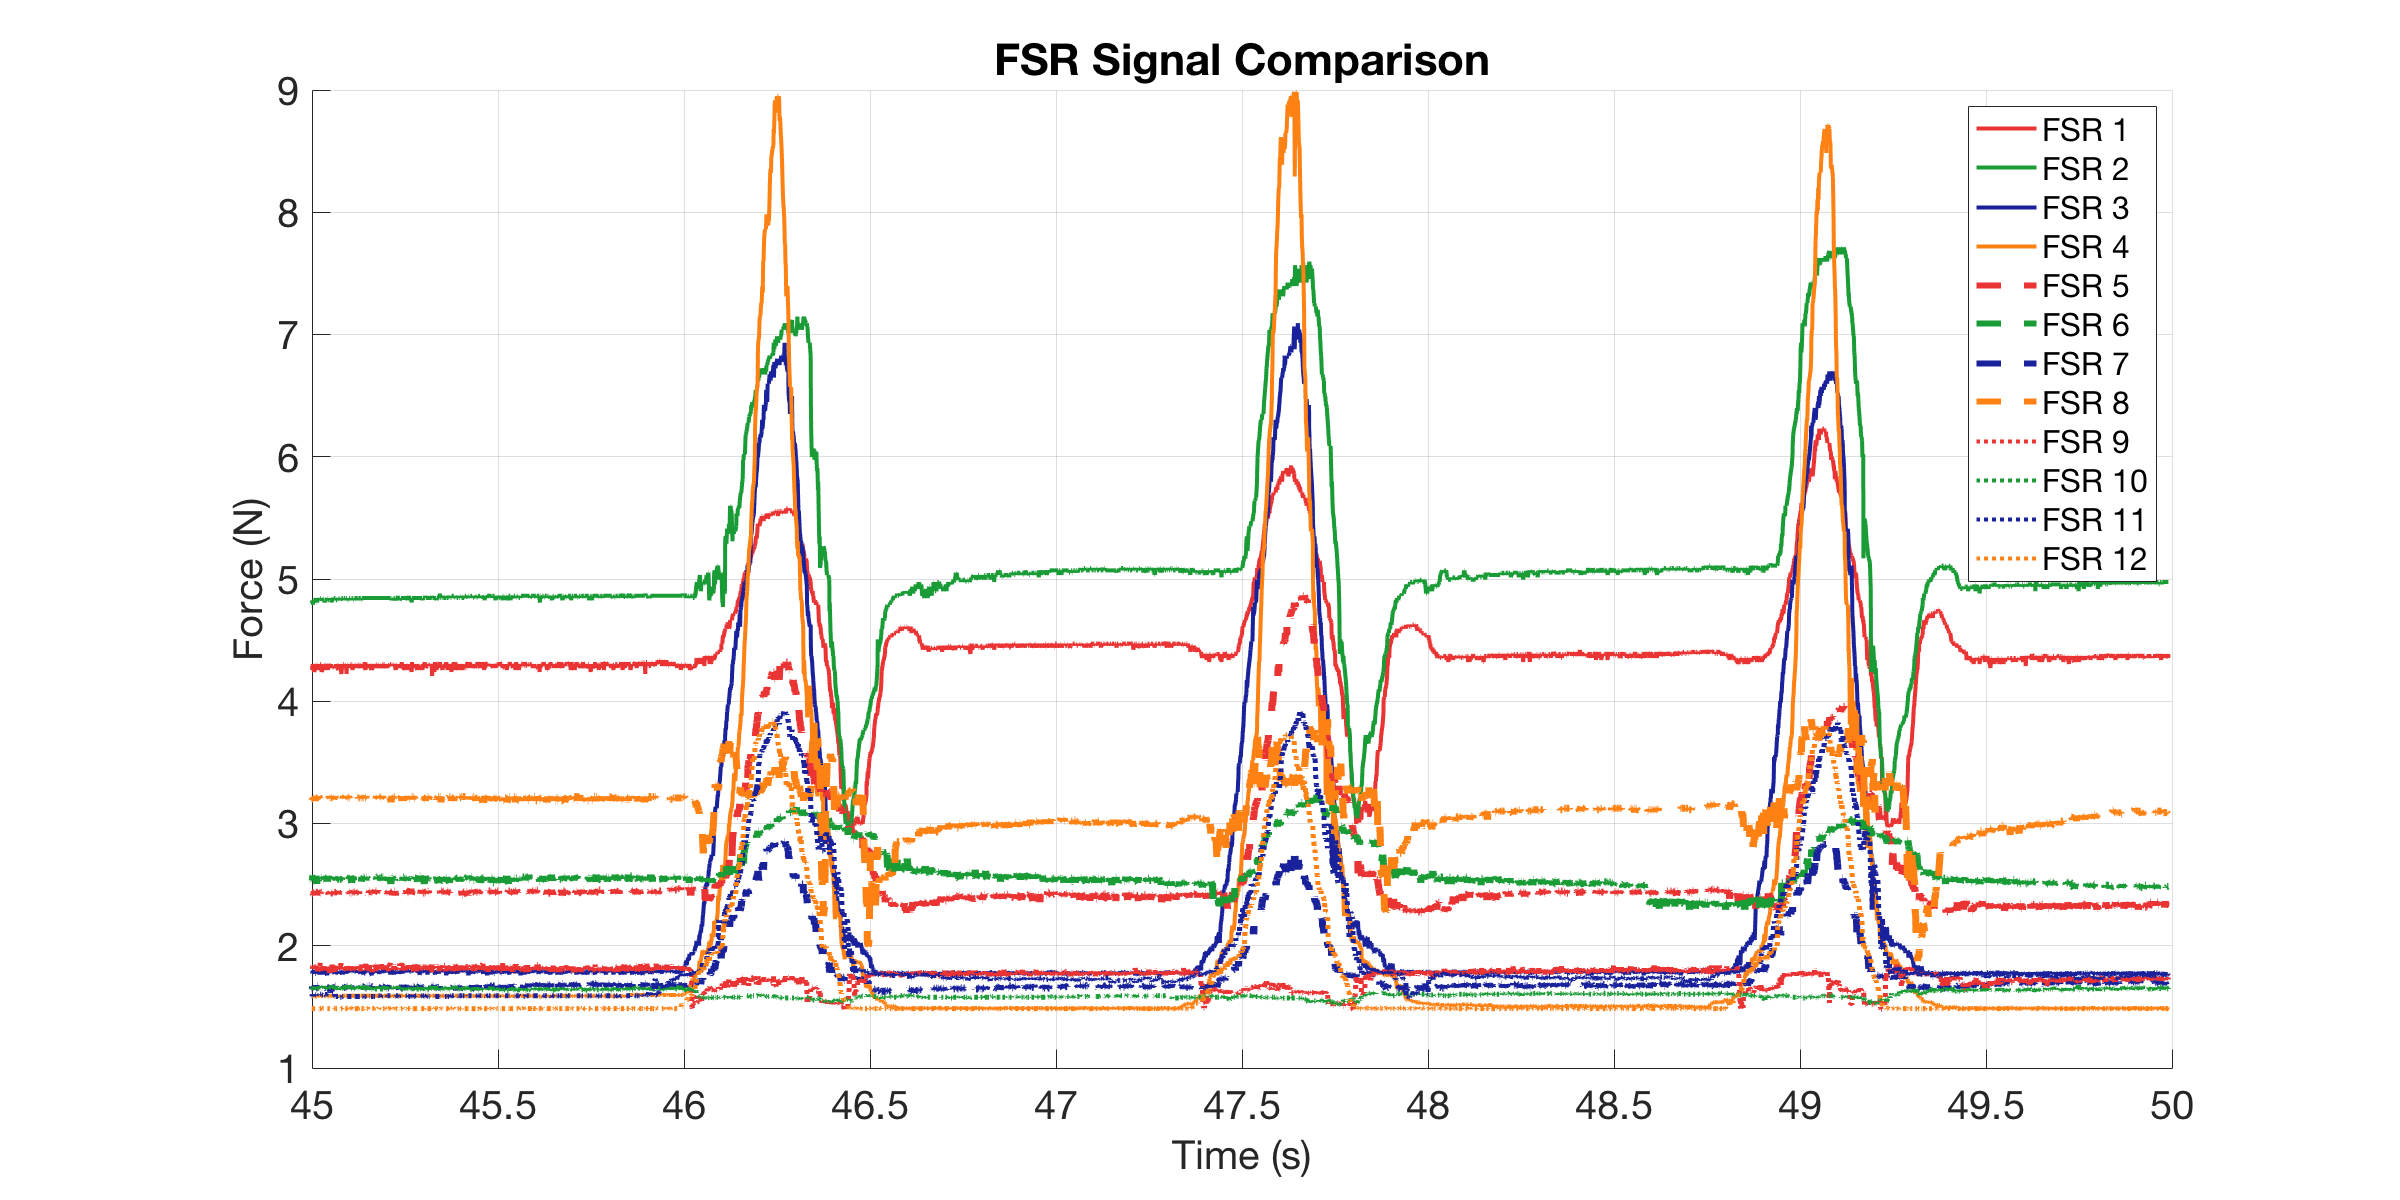

Values plotted in this chart, from the file beside it:
0, 4.3041, 4.8441, 1.7636, 1.5851, 2.448, 2.5335, 1.6467, 3.2091, 1.8322, 1.6529, 1.5851, 1.4856
0.000489, 4.304, 4.826, 1.791, 1.585, 2.429, 2.543, 1.653, 3.209, 1.832, 1.653, 1.585, 1.486
0.001077, 4.288, 4.844, 1.791, 1.591, 2.448, 2.563, 1.653, 3.221, 1.846, 1.647, 1.585, 1.486
0.002078, 4.288, 4.844, 1.784, 1.591, 2.439, 2.553, 1.659, 3.209, 1.798, 1.653, 1.585, 1.491
0.003077, 4.304, 4.826, 1.784, 1.591, 2.448, 2.553, 1.653, 3.209, 1.825, 1.653, 1.585, 1.486
0.004077, 4.288, 4.826, 1.777, 1.585, 2.439, 2.553, 1.634, 3.197, 1.804, 1.64, 1.585, 1.486
0.005077, 4.288, 4.826, 1.784, 1.591, 2.439, 2.534, 1.647, 3.209, 1.839, 1.659, 1.585, 1.486
0.006077, 4.304, 4.844, 1.777, 1.591, 2.448, 2.543, 1.653, 3.209, 1.811, 1.653, 1.585, 1.486
0.007078, 4.288, 4.826, 1.798, 1.585, 2.429, 2.543, 1.647, 3.209, 1.818, 1.647, 1.585, 1.486
0.009756, 4.288, 4.807, 1.777, 1.597, 2.429, 2.534, 1.647, 3.209, 1.832, 1.659, 1.585, 1.486
0.01025, 4.255, 4.826, 1.777, 1.585, 2.429, 2.534, 1.647, 3.197, 1.832, 1.647, 1.603, 1.486
0.01108, 4.304, 4.826, 1.798, 1.585, 2.429, 2.563, 1.666, 3.197, 1.811, 1.64, 1.591, 1.486
0.01208, 4.288, 4.789, 1.798, 1.585, 2.429, 2.572, 1.647, 3.197, 1.811, 1.653, 1.597, 1.486
0.01308, 4.271, 4.826, 1.777, 1.591, 2.42, 2.543, 1.653, 3.209, 1.839, 1.653, 1.597, 1.486
0.01505, 4.239, 4.826, 1.804, 1.579, 2.439, 2.553, 1.659, 3.209, 1.832, 1.647, 1.597, 1.486
0.01768, 4.271, 4.807, 1.77, 1.585, 2.448, 2.553, 1.64, 3.185, 1.818, 1.666, 1.597, 1.486
0.01984, 4.288, 4.844, 1.77, 1.585, 2.429, 2.572, 1.653, 3.221, 1.798, 1.64, 1.597, 1.486
0.02033, 4.271, 4.826, 1.784, 1.585, 2.439, 2.543, 1.678, 3.197, 1.832, 1.653, 1.591, 1.486
0.02108, 4.288, 4.844, 1.784, 1.585, 2.411, 2.553, 1.647, 3.209, 1.825, 1.64, 1.603, 1.486
0.02208, 4.304, 4.807, 1.777, 1.585, 2.448, 2.505, 1.647, 3.209, 1.804, 1.647, 1.603, 1.486
0.02308, 4.304, 4.807, 1.791, 1.591, 2.439, 2.543, 1.672, 3.209, 1.818, 1.659, 1.603, 1.486
0.02408, 4.255, 4.826, 1.791, 1.585, 2.439, 2.572, 1.672, 3.209, 1.791, 1.653, 1.597, 1.486
0.02747, 4.304, 4.826, 1.798, 1.591, 2.448, 2.543, 1.647, 3.221, 1.825, 1.653, 1.597, 1.486
0.02982, 4.271, 4.844, 1.764, 1.591, 2.439, 2.543, 1.653, 3.209, 1.825, 1.653, 1.603, 1.486
0.03031, 4.271, 4.826, 1.784, 1.585, 2.439, 2.553, 1.653, 3.221, 1.791, 1.647, 1.597, 1.486
0.03108, 4.304, 4.844, 1.777, 1.591, 2.429, 2.563, 1.659, 3.209, 1.86, 1.647, 1.603, 1.486
0.03208, 4.304, 4.844, 1.791, 1.585, 2.429, 2.514, 1.647, 3.209, 1.791, 1.672, 1.603, 1.486
0.03308, 4.304, 4.844, 1.791, 1.591, 2.439, 2.563, 1.653, 3.221, 1.832, 1.647, 1.603, 1.486
0.03408, 4.304, 4.826, 1.791, 1.591, 2.439, 2.563, 1.647, 3.221, 1.798, 1.647, 1.603, 1.486
0.03508, 4.239, 4.844, 1.777, 1.591, 2.429, 2.553, 1.678, 3.197, 1.825, 1.64, 1.597, 1.491
0.03871, 4.271, 4.826, 1.798, 1.585, 2.439, 2.543, 1.653, 3.209, 1.804, 1.653, 1.597, 1.486
0.03994, 4.255, 4.826, 1.764, 1.591, 2.439, 2.543, 1.647, 3.209, 1.818, 1.672, 1.591, 1.486
0.04043, 4.288, 4.826, 1.777, 1.585, 2.429, 2.553, 1.653, 3.209, 1.839, 1.64, 1.597, 1.486
0.04108, 4.304, 4.826, 1.784, 1.591, 2.429, 2.553, 1.647, 3.209, 1.798, 1.659, 1.597, 1.486
0.04208, 4.255, 4.826, 1.791, 1.585, 2.429, 2.563, 1.64, 3.209, 1.818, 1.653, 1.597, 1.486
0.04308, 4.288, 4.807, 1.798, 1.585, 2.429, 2.543, 1.653, 3.197, 1.798, 1.659, 1.597, 1.486
0.04408, 4.288, 4.826, 1.798, 1.591, 2.439, 2.553, 1.647, 3.221, 1.818, 1.647, 1.603, 1.486
0.04768, 4.304, 4.826, 1.791, 1.591, 2.439, 2.553, 1.653, 3.209, 1.804, 1.653, 1.597, 1.486
0.05002, 4.288, 4.844, 1.757, 1.585, 2.448, 2.543, 1.647, 3.209, 1.804, 1.666, 1.603, 1.491
0.05051, 4.288, 4.844, 1.798, 1.585, 2.429, 2.553, 1.659, 3.209, 1.791, 1.647, 1.609, 1.486
0.05108, 4.288, 4.826, 1.798, 1.591, 2.448, 2.524, 1.653, 3.221, 1.811, 1.647, 1.616, 1.486
0.05208, 4.255, 4.826, 1.791, 1.585, 2.429, 2.572, 1.653, 3.197, 1.818, 1.672, 1.616, 1.486
0.05308, 4.288, 4.826, 1.784, 1.585, 2.393, 2.534, 1.653, 3.197, 1.825, 1.659, 1.616, 1.486
0.05408, 4.304, 4.826, 1.784, 1.585, 2.439, 2.543, 1.653, 3.197, 1.818, 1.659, 1.634, 1.486
0.05508, 4.288, 4.826, 1.791, 1.591, 2.42, 2.553, 1.666, 3.221, 1.777, 1.64, 1.634, 1.486
0.05608, 4.271, 4.844, 1.784, 1.591, 2.439, 2.553, 1.653, 3.209, 1.825, 1.64, 1.634, 1.486
0.05708, 4.288, 4.826, 1.784, 1.585, 2.42, 2.543, 1.647, 3.209, 1.818, 1.659, 1.634, 1.486
0.05808, 4.288, 4.826, 1.791, 1.591, 2.429, 2.553, 1.653, 3.221, 1.825, 1.659, 1.628, 1.486
0.05983, 4.304, 4.826, 1.791, 1.591, 2.439, 2.553, 1.672, 3.209, 1.818, 1.653, 1.64, 1.486
0.06032, 4.304, 4.826, 1.777, 1.591, 2.429, 2.553, 1.678, 3.209, 1.798, 1.653, 1.634, 1.486
0.06108, 4.271, 4.844, 1.791, 1.591, 2.439, 2.524, 1.672, 3.209, 1.832, 1.678, 1.634, 1.491
0.06208, 4.288, 4.807, 1.791, 1.591, 2.429, 2.543, 1.647, 3.209, 1.791, 1.647, 1.634, 1.486
0.06308, 4.271, 4.844, 1.777, 1.591, 2.429, 2.553, 1.666, 3.221, 1.846, 1.647, 1.634, 1.486
0.06408, 4.271, 4.826, 1.784, 1.591, 2.429, 2.534, 1.653, 3.209, 1.818, 1.647, 1.628, 1.486
0.06771, 4.288, 4.844, 1.784, 1.591, 2.42, 2.534, 1.653, 3.197, 1.818, 1.659, 1.622, 1.491
0.06985, 4.288, 4.844, 1.77, 1.585, 2.439, 2.543, 1.653, 3.221, 1.784, 1.647, 1.622, 1.491
0.07034, 4.288, 4.844, 1.791, 1.585, 2.439, 2.553, 1.653, 3.209, 1.825, 1.666, 1.585, 1.486
0.07108, 4.288, 4.844, 1.798, 1.591, 2.439, 2.563, 1.672, 3.221, 1.818, 1.672, 1.585, 1.486
0.07208, 4.288, 4.844, 1.777, 1.591, 2.439, 2.543, 1.672, 3.209, 1.839, 1.653, 1.591, 1.486
0.07308, 4.271, 4.826, 1.777, 1.597, 2.429, 2.563, 1.659, 3.209, 1.798, 1.672, 1.585, 1.486
0.07408, 4.304, 4.826, 1.784, 1.591, 2.439, 2.534, 1.653, 3.209, 1.839, 1.64, 1.585, 1.486
... 4,356 more rows
